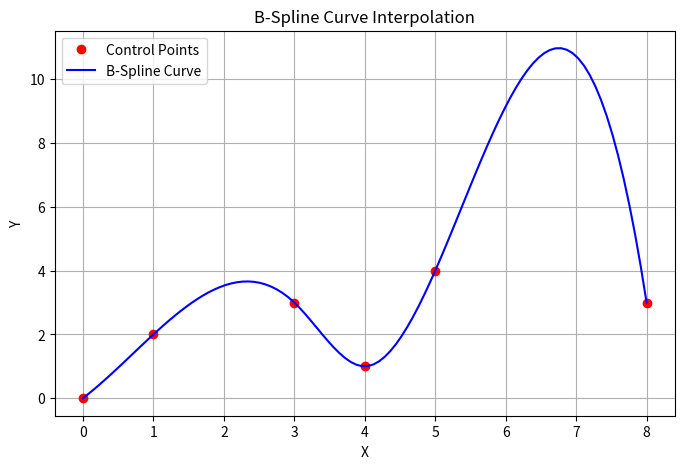

Write Python code to recreate this figure.
import numpy as np
import matplotlib.pyplot as plt
from scipy.interpolate import make_interp_spline

# 制御点を指定 (x, y)
points = np.array([
    [0, 0],
    [1, 2],
    [3, 3],
    [4, 1],
    [5, 4],
    [8, 3]
])

# x, y 座標を分離
x = points[:, 0]
y = points[:, 1]

# 滑らかに補間するための新しい x 値
x_new = np.linspace(x.min(), x.max(), 100)

# Bスプライン補間
spl = make_interp_spline(x, y, k=3)  # 3次のBスプライン (k=3)
y_new = spl(x_new)

# 描画
plt.figure(figsize=(8, 5))
plt.plot(x, y, 'ro', label="Control Points")  # 制御点
plt.plot(x_new, y_new, 'b-', label="B-Spline Curve")  # Bスプライン曲線
plt.legend()
plt.xlabel("X")
plt.ylabel("Y")
plt.title("B-Spline Curve Interpolation")
plt.grid()
plt.show()
